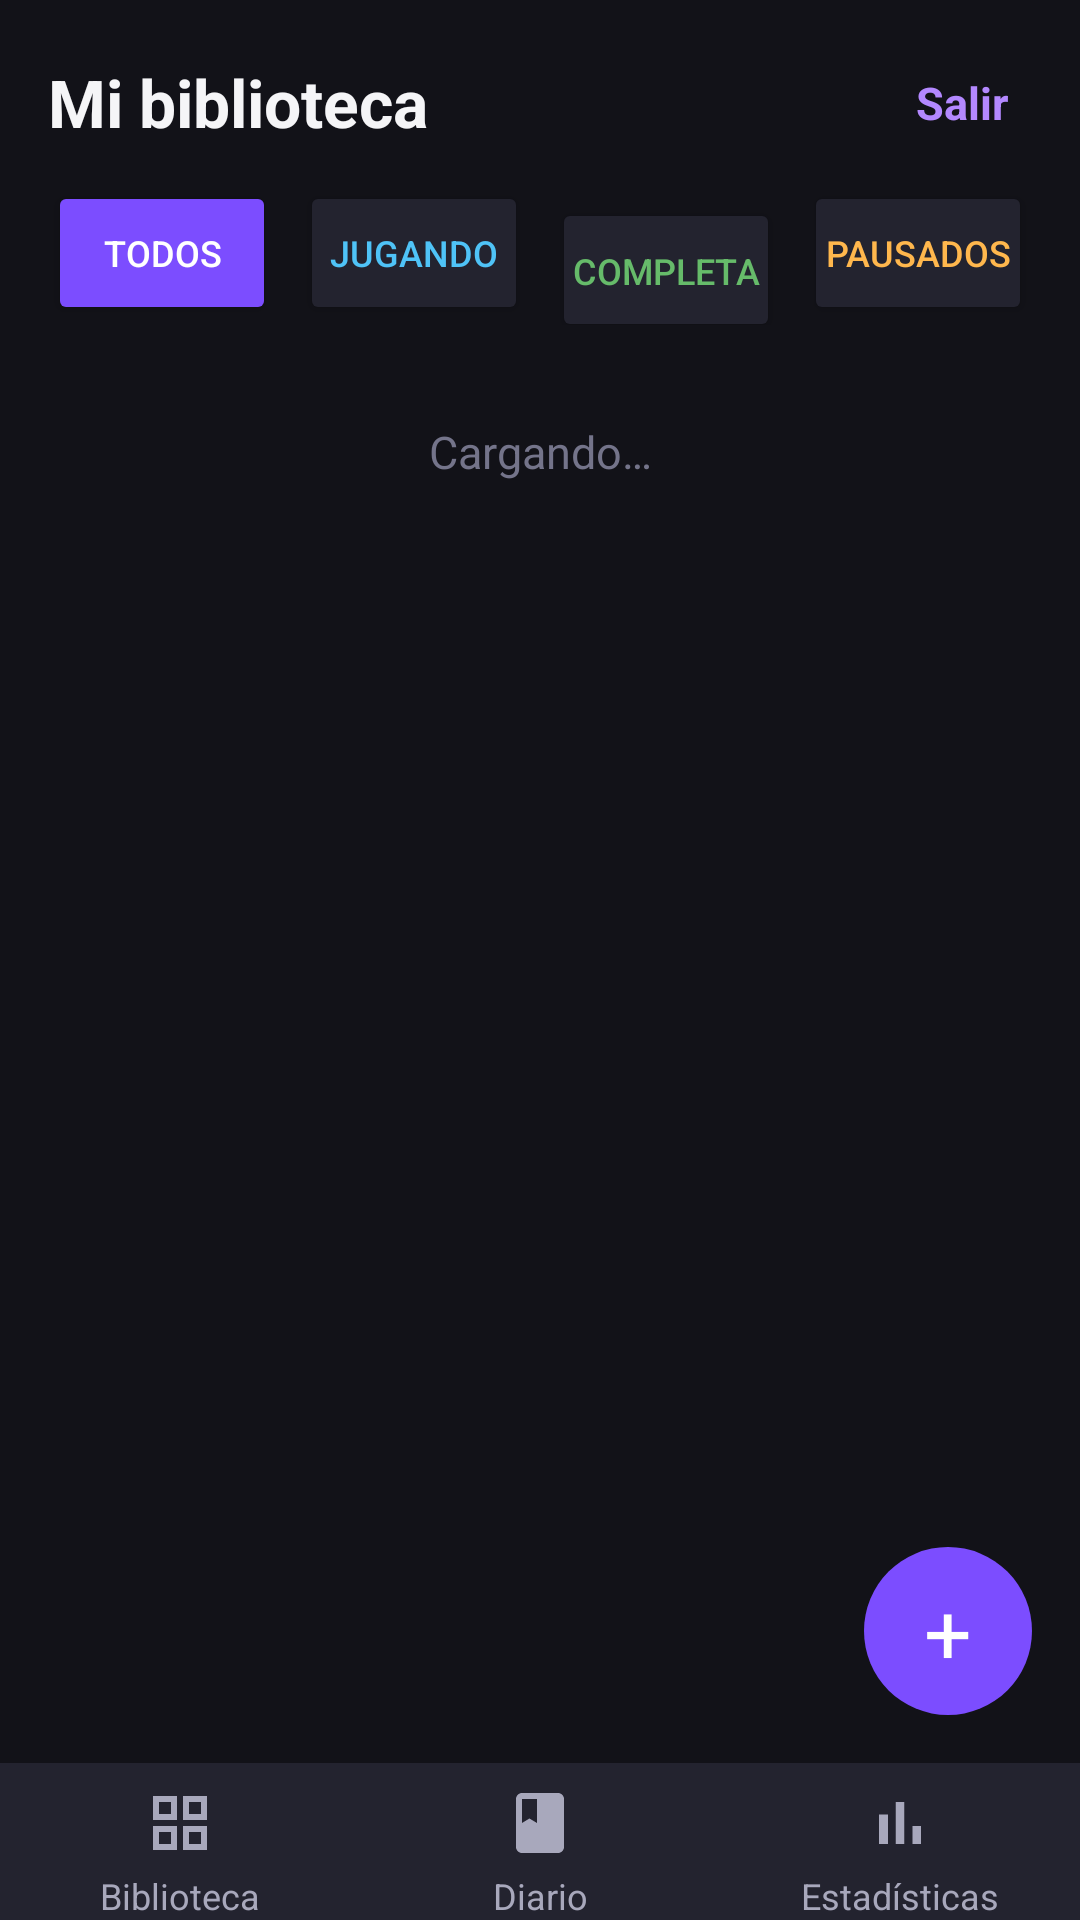

This screen was rendered from an Android layout file. Write that file and the resources it references.
<!-- AndroidManifest.xml: application theme Theme.BitacoraGamer -->
<!-- res/layout/activity_biblioteca.xml -->
<?xml version="1.0" encoding="utf-8"?>
<androidx.constraintlayout.widget.ConstraintLayout xmlns:android="http://schemas.android.com/apk/res/android"
    xmlns:app="http://schemas.android.com/apk/res-auto"
    xmlns:tools="http://schemas.android.com/tools"
    android:id="@+id/main"
    android:layout_width="match_parent"
    android:layout_height="match_parent"
    android:background="@color/fondo"
    tools:context=".BibliotecaActivity">


    <LinearLayout
        android:id="@+id/encabezado"
        android:layout_width="0dp"
        android:layout_height="wrap_content"
        android:layout_marginStart="@dimen/margen_pantalla"
        android:layout_marginTop="@dimen/margen_pantalla"
        android:layout_marginEnd="@dimen/margen_pantalla"
        android:gravity="center_vertical"
        android:orientation="horizontal"
        app:layout_constraintEnd_toEndOf="parent"
        app:layout_constraintStart_toStartOf="parent"
        app:layout_constraintTop_toTopOf="parent">

        <TextView
            android:layout_width="0dp"
            android:layout_height="wrap_content"
            android:layout_weight="1"
            android:text="@string/titulo_biblioteca"
            android:textColor="@color/texto_primario"
            android:textSize="@dimen/texto_titulo"
            android:textStyle="bold" />

        <TextView
            android:id="@+id/tv_salir"
            android:layout_width="wrap_content"
            android:layout_height="wrap_content"
            android:padding="@dimen/espacio_medio"
            android:text="@string/salir"
            android:textColor="@color/acento"
            android:textSize="@dimen/texto_cuerpo"
            android:textStyle="bold" />
    </LinearLayout>


    <LinearLayout
        android:id="@+id/filtros"
        android:layout_width="0dp"
        android:layout_height="wrap_content"
        android:layout_marginStart="@dimen/margen_pantalla"
        android:layout_marginTop="@dimen/espacio_medio"
        android:layout_marginEnd="@dimen/margen_pantalla"
        android:orientation="horizontal"
        app:layout_constraintEnd_toEndOf="parent"
        app:layout_constraintStart_toStartOf="parent"
        app:layout_constraintTop_toBottomOf="@id/encabezado">

        <Button
            android:id="@+id/btn_filtro_todos"
            android:layout_width="0dp"
            android:layout_height="wrap_content"
            android:layout_marginEnd="@dimen/espacio_chico"
            android:layout_weight="1"
            android:backgroundTint="@color/primario"
            android:maxLines="1"
            android:paddingStart="@dimen/padding_boton"
            android:paddingEnd="@dimen/padding_boton"
            android:text="@string/filtro_todos"
            android:textColor="@color/white"
            android:textSize="@dimen/texto_chico" />

        <Button
            android:id="@+id/btn_filtro_jugando"
            android:layout_width="0dp"
            android:layout_height="wrap_content"
            android:layout_marginStart="@dimen/espacio_chico"
            android:layout_marginEnd="@dimen/espacio_chico"
            android:layout_weight="1"
            android:backgroundTint="@color/superficie"
            android:maxLines="1"
            android:paddingStart="@dimen/padding_boton"
            android:paddingEnd="@dimen/padding_boton"
            android:text="@string/filtro_jugando"
            android:textColor="@color/estado_jugando"
            android:textSize="@dimen/texto_chico" />

        <Button
            android:id="@+id/btn_filtro_completados"
            android:layout_width="0dp"
            android:layout_height="wrap_content"
            android:layout_marginStart="@dimen/espacio_chico"
            android:layout_marginEnd="@dimen/espacio_chico"
            android:layout_weight="1"
            android:backgroundTint="@color/superficie"
            android:maxLines="1"
            android:paddingStart="@dimen/padding_boton"
            android:paddingEnd="@dimen/padding_boton"
            android:text="@string/filtro_completados"
            android:textColor="@color/estado_completado"
            android:textSize="@dimen/texto_chico" />

        <Button
            android:id="@+id/btn_filtro_pausados"
            android:layout_width="0dp"
            android:layout_height="wrap_content"
            android:layout_marginStart="@dimen/espacio_chico"
            android:layout_weight="1"
            android:backgroundTint="@color/superficie"
            android:maxLines="1"
            android:paddingStart="@dimen/padding_boton"
            android:paddingEnd="@dimen/padding_boton"
            android:text="@string/filtro_pausados"
            android:textColor="@color/estado_pausado"
            android:textSize="@dimen/texto_chico" />
    </LinearLayout>


    <TextView
        android:id="@+id/tv_vacio"
        android:layout_width="0dp"
        android:layout_height="wrap_content"
        android:layout_marginStart="@dimen/margen_pantalla"
        android:layout_marginTop="@dimen/espacio_enorme"
        android:layout_marginEnd="@dimen/margen_pantalla"
        android:gravity="center"
        android:text="@string/cargando"
        android:textColor="@color/texto_tenue"
        android:textSize="@dimen/texto_cuerpo"
        app:layout_constraintEnd_toEndOf="parent"
        app:layout_constraintStart_toStartOf="parent"
        app:layout_constraintTop_toBottomOf="@id/filtros" />

    <ScrollView
        android:id="@+id/scroll_biblioteca"
        android:layout_width="0dp"
        android:layout_height="0dp"
        android:layout_marginStart="@dimen/margen_pantalla"
        android:layout_marginTop="@dimen/espacio_medio"
        android:layout_marginEnd="@dimen/margen_pantalla"
        app:layout_constraintBottom_toTopOf="@id/barra_navegacion"
        app:layout_constraintEnd_toEndOf="parent"
        app:layout_constraintStart_toStartOf="parent"
        app:layout_constraintTop_toBottomOf="@id/filtros">


        <LinearLayout
            android:id="@+id/contenedor_juegos"
            android:layout_width="match_parent"
            android:layout_height="wrap_content"
            android:orientation="vertical"
            android:paddingBottom="@dimen/boton_flotante" />
    </ScrollView>


    <TextView
        android:id="@+id/btn_agregar_juego"
        android:layout_width="@dimen/boton_flotante"
        android:layout_height="@dimen/boton_flotante"
        android:layout_marginEnd="@dimen/margen_pantalla"
        android:layout_marginBottom="@dimen/margen_pantalla"
        android:background="@drawable/fondo_boton_flotante"
        android:contentDescription="@string/desc_agregar_juego"
        android:gravity="center"
        android:text="@string/mas"
        android:textColor="@color/white"
        android:textSize="@dimen/texto_boton_flotante"
        app:layout_constraintBottom_toTopOf="@id/barra_navegacion"
        app:layout_constraintEnd_toEndOf="parent" />

    <include
        android:id="@+id/barra_navegacion"
        layout="@layout/barra_navegacion"
        android:layout_width="0dp"
        android:layout_height="wrap_content"
        app:layout_constraintBottom_toBottomOf="parent"
        app:layout_constraintEnd_toEndOf="parent"
        app:layout_constraintStart_toStartOf="parent" />

</androidx.constraintlayout.widget.ConstraintLayout>
<!-- res/layout/barra_navegacion.xml (included above) -->
<?xml version="1.0" encoding="utf-8"?>
<LinearLayout xmlns:android="http://schemas.android.com/apk/res/android"
    xmlns:app="http://schemas.android.com/apk/res-auto"
    android:layout_width="match_parent"
    android:layout_height="@dimen/alto_barra_navegacion"
    android:background="@color/superficie"
    android:orientation="horizontal">

    <TextView
        android:id="@+id/nav_biblioteca"
        android:layout_width="0dp"
        android:layout_height="match_parent"
        android:layout_weight="1"
        android:drawablePadding="@dimen/espacio_chico"
        android:gravity="center"
        android:paddingTop="@dimen/espacio_medio"
        android:text="@string/nav_biblioteca"
        android:textColor="@color/texto_secundario"
        android:textSize="@dimen/texto_navegacion"
        app:drawableTopCompat="@drawable/ic_biblioteca"
        app:drawableTint="@color/texto_secundario" />

    <TextView
        android:id="@+id/nav_diario"
        android:layout_width="0dp"
        android:layout_height="match_parent"
        android:layout_weight="1"
        android:drawablePadding="@dimen/espacio_chico"
        android:gravity="center"
        android:paddingTop="@dimen/espacio_medio"
        android:text="@string/nav_diario"
        android:textColor="@color/texto_secundario"
        android:textSize="@dimen/texto_navegacion"
        app:drawableTopCompat="@drawable/ic_diario"
        app:drawableTint="@color/texto_secundario" />

    <TextView
        android:id="@+id/nav_estadisticas"
        android:layout_width="0dp"
        android:layout_height="match_parent"
        android:layout_weight="1"
        android:drawablePadding="@dimen/espacio_chico"
        android:gravity="center"
        android:paddingTop="@dimen/espacio_medio"
        android:text="@string/nav_estadisticas"
        android:textColor="@color/texto_secundario"
        android:textSize="@dimen/texto_navegacion"
        app:drawableTopCompat="@drawable/ic_estadisticas"
        app:drawableTint="@color/texto_secundario" />
</LinearLayout>
<!-- resources referenced by this layout -->
<resources>
  <color name="acento">#FFB388FF</color>
  <color name="estado_completado">#FF66BB6A</color>
  <color name="estado_jugando">#FF4FC3F7</color>
  <color name="estado_pausado">#FFFFB74D</color>
  <color name="fondo">#FF121218</color>
  <color name="primario">#FF7C4DFF</color>
  <color name="superficie">#FF23232F</color>
  <color name="texto_primario">#FFF5F5F7</color>
  <color name="texto_secundario">#FFA8A8BC</color>
  <color name="texto_tenue">#FF74748A</color>
  <color name="white">#FFFFFFFF</color>
  <dimen name="alto_barra_navegacion">64dp</dimen>
  <dimen name="boton_flotante">56dp</dimen>
  <dimen name="espacio_chico">4dp</dimen>
  <dimen name="espacio_enorme">32dp</dimen>
  <dimen name="espacio_medio">8dp</dimen>
  <dimen name="margen_pantalla">16dp</dimen>
  <dimen name="padding_boton">4dp</dimen>
  <dimen name="texto_boton_flotante">28sp</dimen>
  <dimen name="texto_chico">12sp</dimen>
  <dimen name="texto_cuerpo">15sp</dimen>
  <dimen name="texto_navegacion">12sp</dimen>
  <dimen name="texto_titulo">22sp</dimen>
  <!-- drawable fondo_boton_flotante (drawable) -->
  <?xml version="1.0" encoding="utf-8"?>
  <shape xmlns:android="http://schemas.android.com/apk/res/android"
      android:shape="oval">
      <solid android:color="@color/primario" />
  </shape>
  <!-- drawable ic_biblioteca (drawable) -->
  <?xml version="1.0" encoding="utf-8"?>
  <vector xmlns:android="http://schemas.android.com/apk/res/android"
      android:width="@dimen/icono_navegacion"
      android:height="@dimen/icono_navegacion"
      android:viewportWidth="24"
      android:viewportHeight="24">
      <path
          android:fillColor="@color/white"
          android:pathData="M3,3v8h8V3H3zM9,9H5V5h4V9zM3,13v8h8v-8H3zM9,19H5v-4h4V19zM13,3v8h8V3H13zM19,9h-4V5h4V9zM13,13v8h8v-8H13zM19,19h-4v-4h4V19z" />
  </vector>
  <!-- drawable ic_diario (drawable) -->
  <?xml version="1.0" encoding="utf-8"?>
  <vector xmlns:android="http://schemas.android.com/apk/res/android"
      android:width="@dimen/icono_navegacion"
      android:height="@dimen/icono_navegacion"
      android:viewportWidth="24"
      android:viewportHeight="24">
      <path
          android:fillColor="@color/white"
          android:pathData="M18,2H6c-1.1,0 -2,0.9 -2,2v16c0,1.1 0.9,2 2,2h12c1.1,0 2,-0.9 2,-2V4c0,-1.1 -0.9,-2 -2,-2zM6,4h5v8l-2.5,-1.5L6,12V4z" />
  </vector>
  <!-- drawable ic_estadisticas (drawable) -->
  <?xml version="1.0" encoding="utf-8"?>
  <vector xmlns:android="http://schemas.android.com/apk/res/android"
      android:width="@dimen/icono_navegacion"
      android:height="@dimen/icono_navegacion"
      android:viewportWidth="24"
      android:viewportHeight="24">
      <path
          android:fillColor="@color/white"
          android:pathData="M5,9.2h3V19H5V9.2zM10.6,5h2.8v14h-2.8V5zM16.2,13H19v6h-2.8V13z" />
  </vector>
  <string name="cargando">Cargando…</string>
  <string name="desc_agregar_juego">Agregar un juego</string>
  <string name="filtro_completados">Completados</string>
  <string name="filtro_jugando">Jugando</string>
  <string name="filtro_pausados">Pausados</string>
  <string name="filtro_todos">Todos</string>
  <string name="mas" translatable="false">+</string>
  <string name="nav_biblioteca">Biblioteca</string>
  <string name="nav_diario">Diario</string>
  <string name="nav_estadisticas">Estadísticas</string>
  <string name="salir">Salir</string>
  <string name="titulo_biblioteca">Mi biblioteca</string>
  <style name="Theme.BitacoraGamer" parent="Base.Theme.BitacoraGamer" />
  <dimen name="icono_navegacion">24dp</dimen>
  <style name="Base.Theme.BitacoraGamer" parent="Theme.Material3.DayNight.NoActionBar">
          
          
          <item name="colorPrimary">@color/primario</item>
          <item name="colorOnPrimary">@color/white</item>
          <item name="android:colorBackground">@color/fondo</item>
          <item name="android:windowBackground">@color/fondo</item>
      </style>
</resources>
